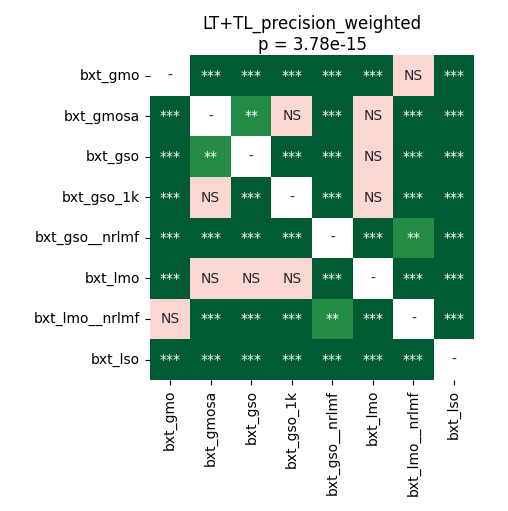

Source data for this figure (header and first rows):
	bxt_gmo	bxt_gmosa	bxt_gso	bxt_gso_1k	bxt_gso__nrlmf	bxt_lmo	bxt_lmo__nrlmf	bxt_lso
bxt_gmo	1.0	4.747178819444444e-05	4.747178819444444e-05	4.747178819444444e-05	0.0007731	4.747178819444444e-05	0.1611	4.747178819444444e-05
bxt_gmosa	4.747178819444444e-05	1.0	0.002043	0.2193	4.747178819444444e-05	0.3484	4.747178819444444e-05	4.747178819444444e-05
bxt_gso	4.747178819444444e-05	0.002043	1.0	8.994654605263157e-05	4.747178819444444e-05	0.1713	4.747178819444444e-05	4.747178819444444e-05
bxt_gso_1k	4.747178819444444e-05	0.2193	8.994654605263157e-05	1.0	4.747178819444444e-05	0.1514	4.747178819444444e-05	4.747178819444444e-05
bxt_gso__nrlmf	0.0007731	4.747178819444444e-05	4.747178819444444e-05	4.747178819444444e-05	1.0	4.747178819444444e-05	0.002043	4.747178819444444e-05
bxt_lmo	4.747178819444444e-05	0.3484	0.1713	0.1514	4.747178819444444e-05	1.0	4.747178819444444e-05	0.0005981
bxt_lmo__nrlmf	0.1611	4.747178819444444e-05	4.747178819444444e-05	4.747178819444444e-05	0.002043	4.747178819444444e-05	1.0	4.747178819444444e-05
bxt_lso	4.747178819444444e-05	4.747178819444444e-05	4.747178819444444e-05	4.747178819444444e-05	4.747178819444444e-05	0.0005981	4.747178819444444e-05	1.0
